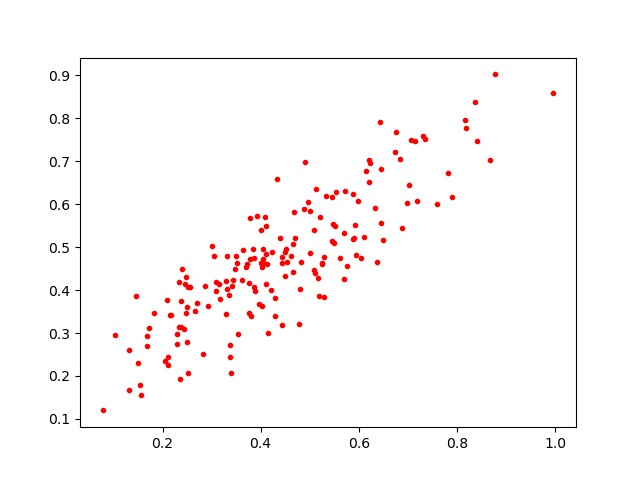

Values plotted in this chart, from the file beside it:
0.34372133, 0.42401654
0.3727, 0.4611
0.6888, 0.5449
0.4437, 0.3188
0.2097, 0.3779
0.8165, 0.7969
0.4017, 0.4532
0.5902, 0.521
0.5762, 0.4557
0.7904, 0.6164
0.4955, 0.6058
0.1694, 0.2694
0.7028, 0.6443
0.2379, 0.3748
0.1726, 0.3128
0.3998, 0.5411
0.2711, 0.3703
0.2431, 0.3085
0.8366, 0.8377
0.4012, 0.4637
0.1031, 0.2962
0.6211, 0.7032
0.7809, 0.6721
0.6232, 0.6969
0.3382, 0.2715
0.8765, 0.9024
0.4118, 0.4141
0.3414, 0.4085
0.4125, 0.4605
0.2399, 0.4489
0.5175, 0.4287
0.4792, 0.4032
0.4284, 0.3805
0.402, 0.3631
0.4341, 0.6581
0.7586, 0.6001
0.6749, 0.7676
0.3499, 0.4785
0.5612, 0.4746
0.2529, 0.4075
0.6988, 0.603
0.5096, 0.539
0.331, 0.4786
0.2473, 0.3466
0.2558, 0.4076
0.4514, 0.495
0.131, 0.2612
0.2117, 0.2446
0.3089, 0.4185
0.4816, 0.4644
0.5208, 0.5707
0.3381, 0.2452
0.2386, 0.3136
0.1501, 0.2303
0.4052, 0.4964
0.1538, 0.1793
0.3083, 0.399
0.3057, 0.4796
0.5505, 0.5504
0.5943, 0.4813
0.1685, 0.2941
... 115 more rows
